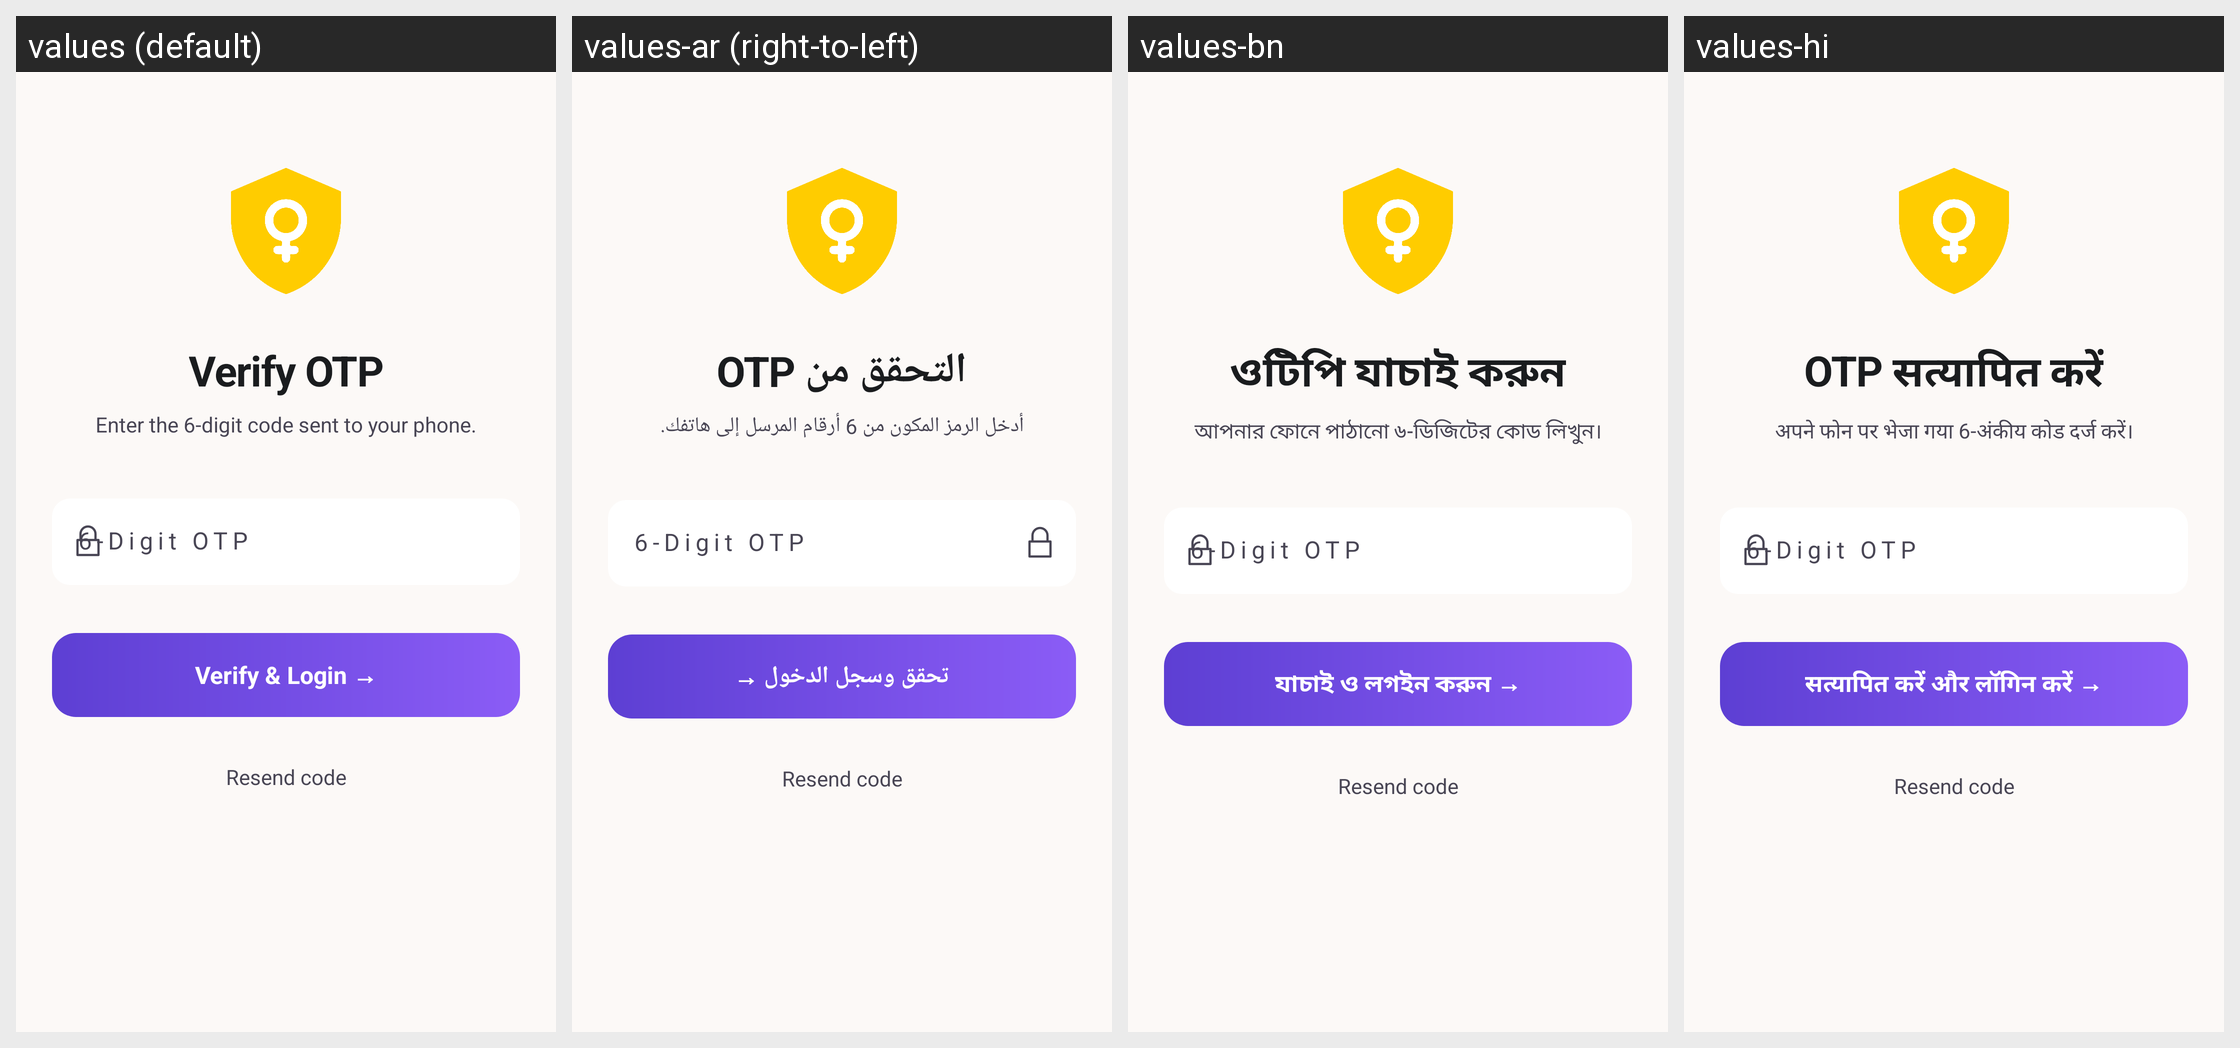

Strings drawn on this Android screen and how each of the app's shown locales translates them:
Android screen res/layout/activity_otp_verification.xml rendered under 4 locales, left to right: values (default), values-ar (right-to-left), values-bn, values-hi. Device: Nexus 5 (rendered at 1080×1920; each locale shown at half size, 540×960, under a caption strip naming it); theme Theme.WomenSafety.
Other locales in the repository, not shown: values-es, values-fr, values-pt.
Strings drawn on this screen, with the default value and each locale's value (text and hints the layout hard-codes, and strings that could not be matched under every locale, appear in the picture but are not listed):

otp_title
  values: Verify OTP
  values-ar: التحقق من OTP
  values-bn: ওটিপি যাচাই করুন
  values-hi: OTP सत्यापित करें

otp_subtitle
  values: Enter the 6-digit code sent to your phone.
  values-ar: أدخل الرمز المكون من 6 أرقام المرسل إلى هاتفك.
  values-bn: আপনার ফোনে পাঠানো ৬-ডিজিটের কোড লিখুন।
  values-hi: अपने फोन पर भेजा गया 6-अंकीय कोड दर्ज करें।

otp_verification_6_digit_otp
  values: 6-Digit OTP
  values-ar: 6-Digit OTP  [not translated; the default value is used]
  values-bn: 6-Digit OTP  [not translated; the default value is used]
  values-hi: 6-Digit OTP  [not translated; the default value is used]

otp_btn_verify
  values: Verify & Login →
  values-ar: تحقق وسجل الدخول →
  values-bn: যাচাই ও লগইন করুন →
  values-hi: सत्यापित करें और लॉगिन करें →

otp_resend_available
  values: Resend code
  values-ar: Resend code  [not translated; the default value is used]
  values-bn: Resend code  [not translated; the default value is used]
  values-hi: Resend code  [not translated; the default value is used]
